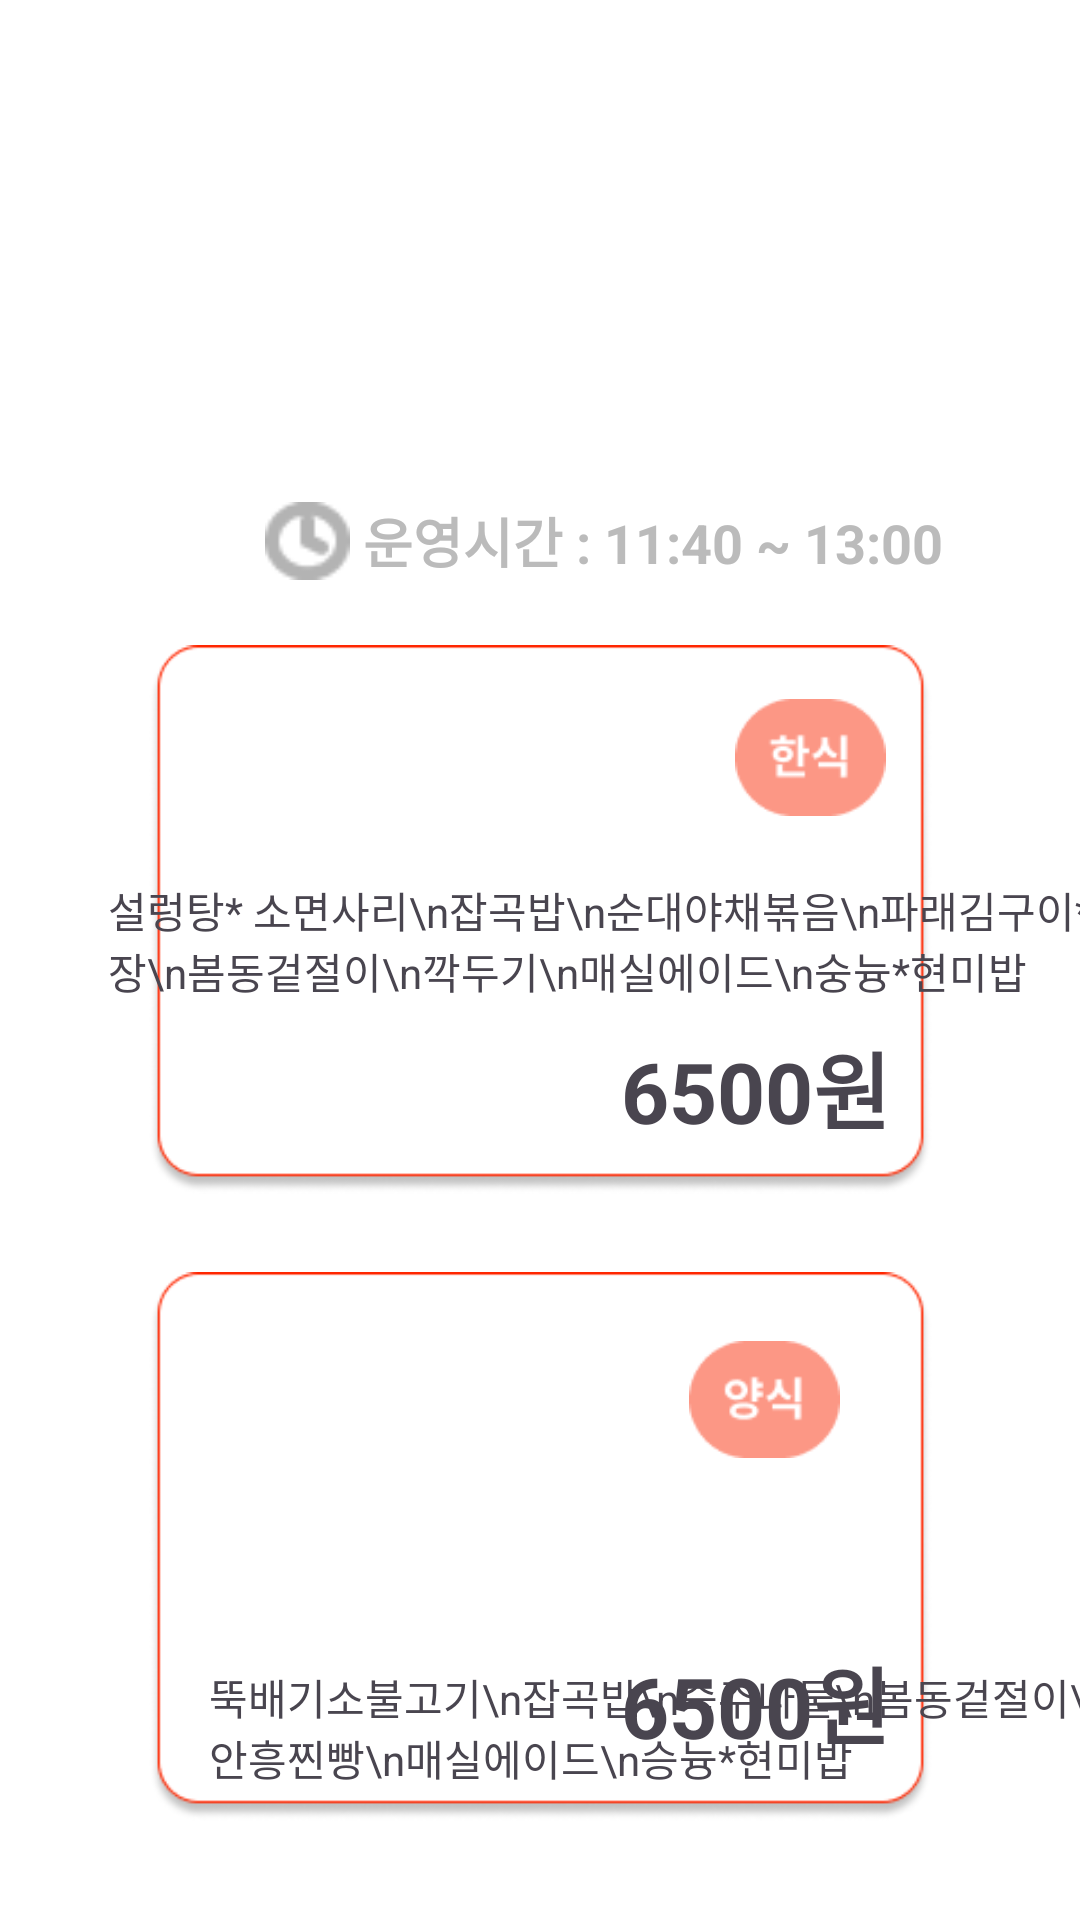

Write the Android layout XML for this screen, with the resource values it uses.
<!-- AndroidManifest.xml: application theme Theme.TodayLunch -->
<!-- res/layout/fragment_sunhunlunch.xml -->
<?xml version="1.0" encoding="utf-8"?>
<androidx.constraintlayout.widget.ConstraintLayout xmlns:android="http://schemas.android.com/apk/res/android"
    xmlns:app="http://schemas.android.com/apk/res-auto"
    xmlns:tools="http://schemas.android.com/tools"
    android:id="@+id/main"
    android:layout_width="match_parent"
    android:layout_height="match_parent"
    android:layout_gravity="top"
    android:backgroundTint="#BBBBBB"
    tools:context=".StartActivity"
    tools:layout_editor_absoluteX="-14dp"
    tools:layout_editor_absoluteY="14dp">

    <ImageView
        android:id="@+id/imageView5"
        android:layout_width="261dp"
        android:layout_height="217dp"
        android:src="@drawable/schoollunchbg"
        app:layout_constraintBottom_toTopOf="@+id/imageView8"
        app:layout_constraintEnd_toEndOf="parent"
        app:layout_constraintStart_toStartOf="parent" />

    <ImageView
        android:id="@+id/imageView8"
        android:layout_width="261dp"
        android:layout_height="201dp"
        android:layout_marginBottom="24dp"
        android:src="@drawable/schoollunchbg"
        app:layout_constraintBottom_toBottomOf="parent"
        app:layout_constraintEnd_toEndOf="parent"
        app:layout_constraintStart_toStartOf="parent" />

    <TextView
        android:id="@+id/koreanmenu"
        android:layout_width="wrap_content"
        android:layout_height="wrap_content"
        android:text="설렁탕* 소면사리\n잡곡밥\n순대야채볶음\n파래김구이*양념장\n봄동겉절이\n깍두기\n매실에이드\n숭늉*현미밥"
        android:textSize="14sp"
        app:layout_constraintBottom_toBottomOf="@+id/imageView5"
        app:layout_constraintEnd_toEndOf="@+id/imageView5"
        app:layout_constraintHorizontal_bias="0.139"
        app:layout_constraintStart_toStartOf="@+id/imageView5"
        app:layout_constraintTop_toTopOf="@+id/imageView5"
        app:layout_constraintVertical_bias="0.538" />

    <TextView
        android:id="@+id/koreancost"
        android:layout_width="wrap_content"
        android:layout_height="wrap_content"
        android:text="6500원"
        android:textSize="28sp"
        android:textStyle="bold"
        app:layout_constraintBottom_toBottomOf="@+id/imageView5"
        app:layout_constraintEnd_toEndOf="@+id/imageView5"
        app:layout_constraintHorizontal_bias="0.918"
        app:layout_constraintStart_toStartOf="@+id/imageView5"
        app:layout_constraintTop_toTopOf="@+id/imageView5"
        app:layout_constraintVertical_bias="0.818" />

    <TextView
        android:id="@+id/westmenu"
        android:layout_width="wrap_content"
        android:layout_height="wrap_content"
        android:layout_marginStart="20dp"
        android:layout_marginBottom="20dp"
        android:text="뚝배기소불고기\n잡곡밥\n숙주나물\n봄동겉절이\n깍두기\n안흥찐빵\n매실에이드\n승늉*현미밥"
        android:textSize="14sp"
        app:layout_constraintBottom_toBottomOf="@+id/imageView8"
        app:layout_constraintStart_toStartOf="@+id/imageView8" />

    <TextView
        android:id="@+id/westcost"
        android:layout_width="wrap_content"
        android:layout_height="wrap_content"
        android:layout_marginTop="72dp"
        android:text="6500원"
        android:textSize="28sp"
        android:textStyle="bold"
        app:layout_constraintBottom_toBottomOf="@+id/imageView8"
        app:layout_constraintEnd_toEndOf="@+id/imageView8"
        app:layout_constraintHorizontal_bias="0.918"
        app:layout_constraintStart_toStartOf="@+id/imageView8"
        app:layout_constraintTop_toBottomOf="@+id/imageView5"
        app:layout_constraintVertical_bias="0.681" />

    <ImageView
        android:id="@+id/imageView9"
        android:layout_width="63dp"
        android:layout_height="39dp"
        android:src="@drawable/koreanlunchicon"
        app:layout_constraintBottom_toBottomOf="@+id/imageView5"
        app:layout_constraintEnd_toEndOf="@+id/imageView5"
        app:layout_constraintHorizontal_bias="0.954"
        app:layout_constraintStart_toStartOf="@+id/imageView5"
        app:layout_constraintTop_toTopOf="@+id/imageView5"
        app:layout_constraintVertical_bias="0.196" />

    <ImageView
        android:id="@+id/imageView10"
        android:layout_width="0dp"
        android:layout_height="39dp"
        android:layout_marginStart="1dp"
        android:layout_marginTop="32dp"
        android:src="@drawable/westmenu"
        app:layout_constraintEnd_toEndOf="@+id/imageView9"
        app:layout_constraintHorizontal_bias="0.0"
        app:layout_constraintStart_toStartOf="@+id/koreancost"
        app:layout_constraintTop_toBottomOf="@+id/imageView5" />

    <ImageView
        android:id="@+id/imageView11"
        android:layout_width="29dp"
        android:layout_height="26dp"
        android:layout_marginStart="88dp"
        android:src="@drawable/clockicon"
        app:layout_constraintBottom_toTopOf="@+id/imageView5"
        app:layout_constraintStart_toStartOf="parent"
        app:layout_constraintTop_toTopOf="parent"
        app:layout_constraintVertical_bias="0.973" />

    <TextView
        android:id="@+id/textView7"
        android:layout_width="wrap_content"
        android:layout_height="wrap_content"
        android:text="운영시간 : 11:40 ~ 13:00"
        android:textColor="#BBBBBB"
        android:textSize="18sp"
        android:textStyle="bold"
        app:layout_constraintBottom_toTopOf="@+id/imageView5"
        app:layout_constraintEnd_toEndOf="parent"
        app:layout_constraintHorizontal_bias="0.078"
        app:layout_constraintStart_toEndOf="@+id/imageView11"
        app:layout_constraintTop_toTopOf="parent"
        app:layout_constraintVertical_bias="0.973" />
</androidx.constraintlayout.widget.ConstraintLayout>
<!-- resources referenced by this layout -->
<resources>
  <!-- drawable clockicon: png bitmap (drawable, 651 bytes) -->
  <!-- drawable koreanlunchicon: png bitmap (drawable, 1837 bytes) -->
  <!-- drawable schoollunchbg: png bitmap (drawable, 5336 bytes) -->
  <!-- drawable westmenu: png bitmap (drawable, 1994 bytes) -->
  <style name="Theme.TodayLunch" parent="Base.Theme.TodayLunch" />
  <style name="Base.Theme.TodayLunch" parent="Theme.Material3.DayNight.NoActionBar">
          
          
          <item name="android:windowBackground">@color/white</item>
          
          <item name="android:windowDisablePreview">true</item>
          <item name="android:windowIsTranslucent">true</item>
      </style>
  <color name="white">#FFFFFFFF</color>
</resources>
